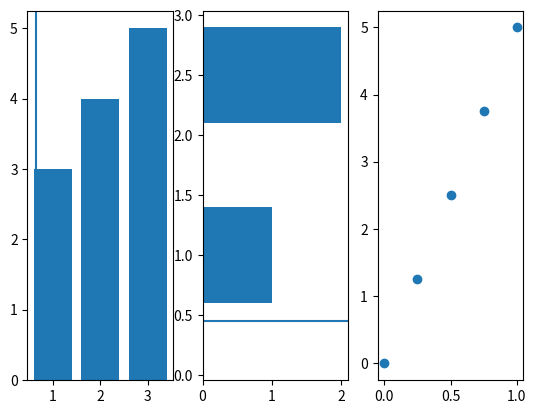

This figure's Python source:
# PdfPagesのインポート
from matplotlib.backends.backend_pdf import PdfPages
import matplotlib.pyplot as plt
import numpy as np

# figureの初期化
fig = plt.figure()
ax1 = fig.add_subplot(131)
ax2 = fig.add_subplot(132)
ax3 = fig.add_subplot(133)

# データのプロット
ax1.bar([1,2,3],[3,4,5])
ax2.barh([0.5,1,2.5],[0,1,2])
ax2.axhline(0.45)
ax1.axvline(0.65)
ax3.scatter(np.linspace(0, 1, 5), np.linspace(0, 5, 5))

# pdfファイルの初期化
pp = PdfPages('multipage.pdf')

# figureをセーブする
pp.savefig()

# pdfファイルをクローズする。
pp.close()
